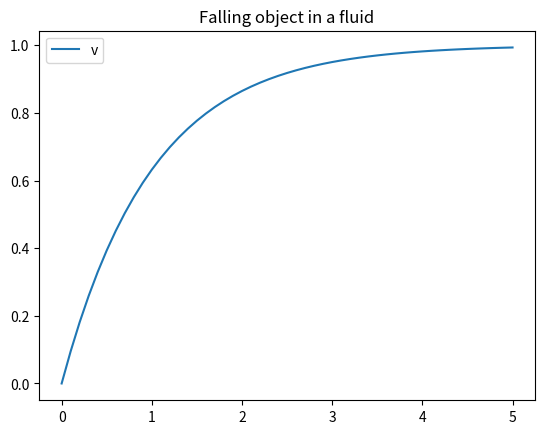

Python code for this plot:
import numpy as np
import matplotlib.pyplot as plt

N=51
x=np.linspace(0,5,N)
y_ana=1-np.exp(-x)

plt.plot(x,y_ana,label="v")
plt.title("Falling object in a fluid")
plt.legend()
plt.show()

